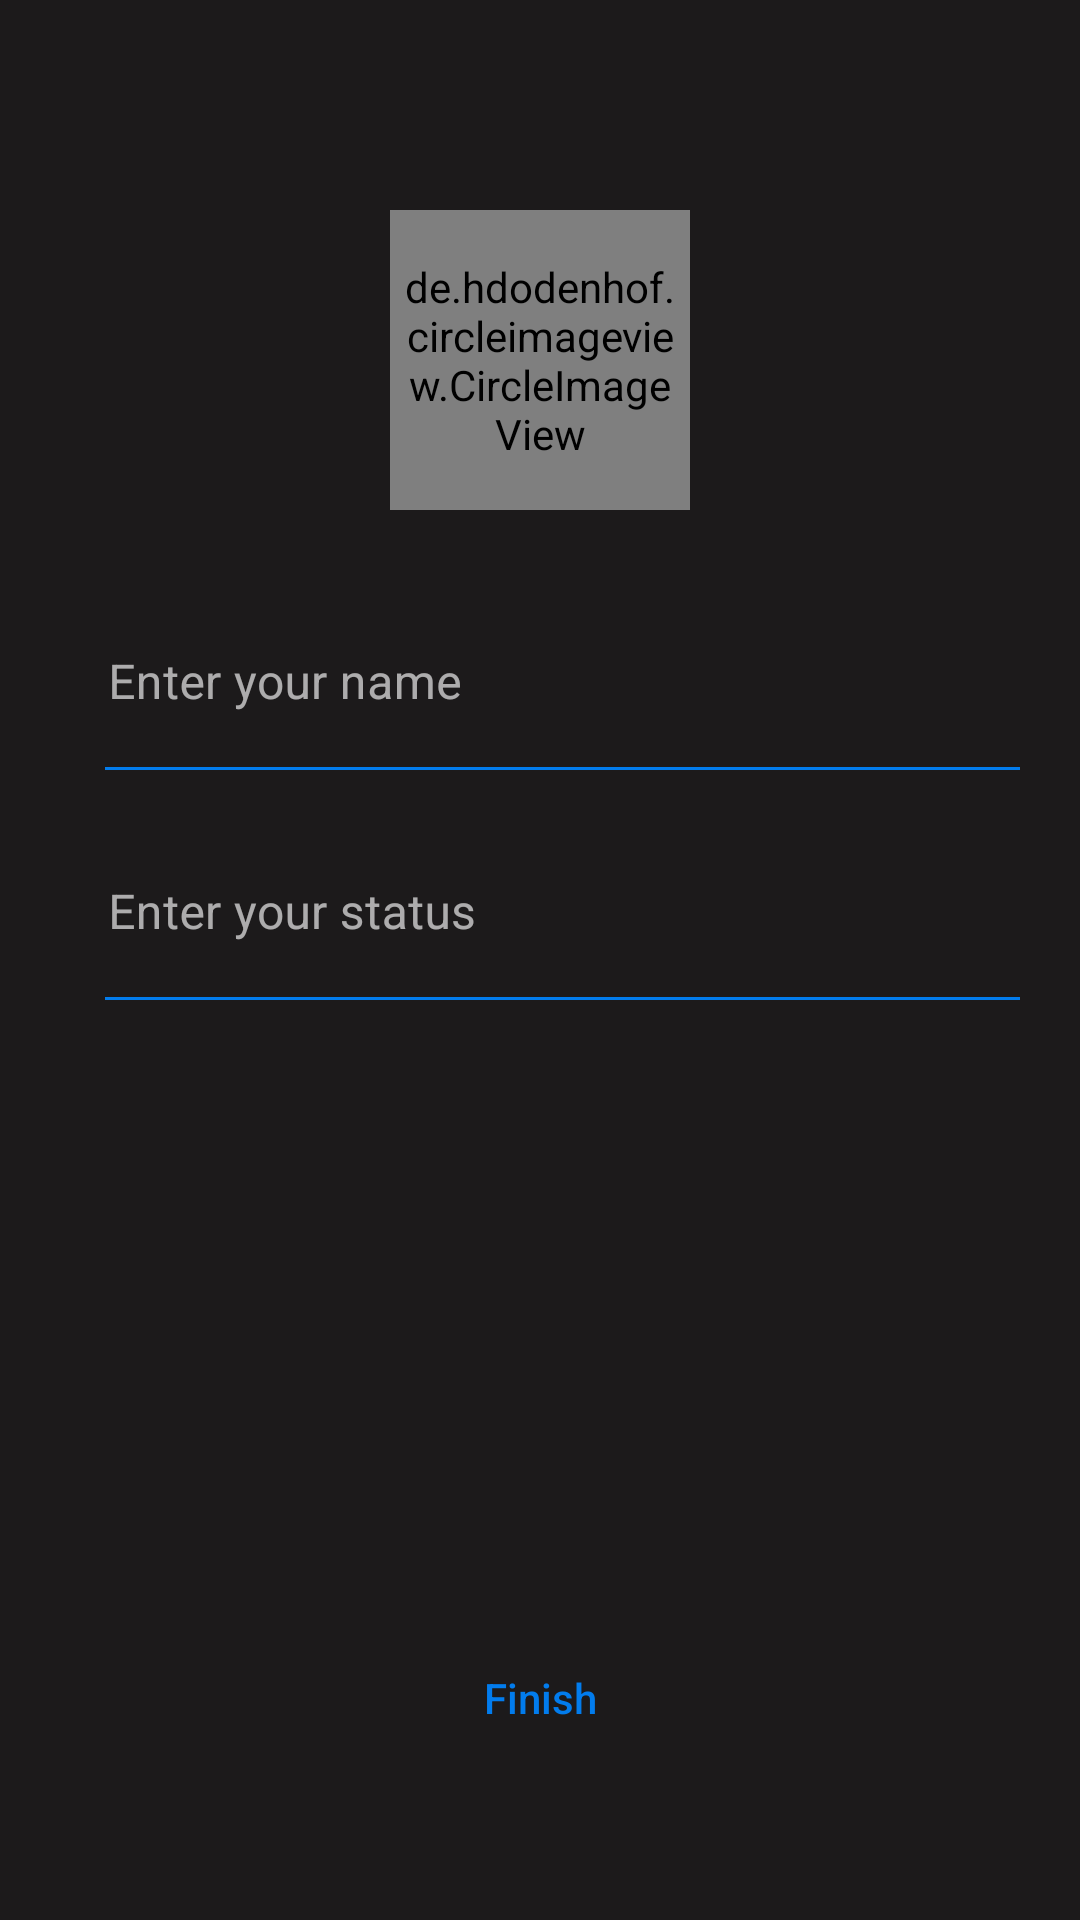

Layout XML and referenced resources for this Android screen:
<!-- AndroidManifest.xml: application theme Theme.ChatApp -->
<!-- res/layout/activity_status.xml -->
<?xml version="1.0" encoding="utf-8"?>
<RelativeLayout xmlns:android="http://schemas.android.com/apk/res/android"
    xmlns:app="http://schemas.android.com/apk/res-auto"
    xmlns:tools="http://schemas.android.com/tools"
    android:layout_width="match_parent"
    android:layout_height="match_parent"
    android:background="@color/primaryColorDark"
    android:padding="20dp"
    tools:context=".Status">

    <RelativeLayout
        android:id="@+id/rev_add_pic"
        android:layout_centerHorizontal="true"
        android:layout_marginTop="50dp"

        android:background="@drawable/round_rev"
        android:layout_width="wrap_content"
        android:layout_height="wrap_content">

        <de.hdodenhof.circleimageview.CircleImageView
            android:id="@+id/add_pictcher"
            android:layout_width="100dp"
            android:layout_height="100dp"
            android:src="@drawable/camera"
            app:tint="@color/icon_color"
            android:padding="5dp" />
    </RelativeLayout>

    <RelativeLayout
        android:id="@+id/rev_input"
        android:layout_below="@id/rev_add_pic"
        android:layout_marginTop="30dp"
        android:layout_width="match_parent"
        android:layout_height="wrap_content">

        <LinearLayout
            android:id="@+id/lin_name"
            android:orientation="vertical"
            android:layout_width="match_parent"
            android:layout_height="wrap_content">

            <com.google.android.material.textfield.TextInputLayout
                android:id="@+id/name"
                style="@style/Widget.MaterialComponents.TextInputLayout.FilledBox"
                android:theme="@style/CustomEditText"
                android:hint="@string/enter_your_name"
                app:hintTextColor="@color/white"
                android:textColorHint="@color/gray"
                app:boxStrokeWidth="0dp"
                app:boxStrokeWidthFocused="0dp"
                android:layout_width="match_parent"
                android:layout_height="wrap_content">

                <com.google.android.material.textfield.TextInputEditText
                    android:background="@android:color/transparent"
                    android:textColor="@color/white"
                    android:inputType="text"
                    android:layout_width="match_parent"
                    android:layout_height="wrap_content" />
            </com.google.android.material.textfield.TextInputLayout>

            <RelativeLayout
                android:background="@color/icon_color"
                android:layout_marginLeft="15dp"
                android:layout_width="match_parent"
                android:layout_height="1dp" />
        </LinearLayout>

        <LinearLayout
            android:id="@+id/lin_status"
            android:layout_below="@id/lin_name"
            android:layout_marginTop="20dp"
            android:orientation="vertical"
            android:layout_width="match_parent"
            android:layout_height="wrap_content">

            <com.google.android.material.textfield.TextInputLayout
                android:id="@+id/status"
                style="@style/Widget.MaterialComponents.TextInputLayout.FilledBox"
                android:theme="@style/CustomEditText"
                android:hint="@string/enter_your_status"
                app:hintTextColor="@color/white"
                android:textColorHint="@color/gray"
                app:boxStrokeWidth="0dp"
                app:boxStrokeWidthFocused="0dp"
                android:layout_width="match_parent"
                android:layout_height="wrap_content">

                <com.google.android.material.textfield.TextInputEditText
                    android:background="@android:color/transparent"
                    android:textColor="@color/white"
                    android:inputType="text"
                    android:layout_width="match_parent"
                    android:layout_height="wrap_content" />
            </com.google.android.material.textfield.TextInputLayout>

            <RelativeLayout
                android:background="@color/icon_color"
                android:layout_marginLeft="15dp"
                android:layout_width="match_parent"
                android:layout_height="1dp" />
        </LinearLayout>
    </RelativeLayout>

    <Button
        android:id="@+id/btn_finish"
        android:layout_alignParentBottom="true"
        android:layout_centerHorizontal="true"
        android:layout_marginBottom="30dp"
        android:background="@drawable/btn_round"
        android:backgroundTint="@color/white"
        android:textAllCaps="false"
        android:elevation="60dp"
        android:text="@string/finish"
        android:textColor="@color/icon_color"
        android:layout_width="wrap_content"
        android:layout_height="wrap_content" />

    <ProgressBar
        android:id="@+id/prog"
        android:layout_width="50dp"
        android:layout_height="50dp"
        android:layout_centerHorizontal="true"
        android:layout_alignParentBottom="true"
        android:layout_marginBottom="30dp"
        android:visibility="gone"
        android:indeterminate="true"
        android:indeterminateTint="@color/icon_color" />
</RelativeLayout>
<!-- resources referenced by this layout -->
<resources>
  <color name="gray">#B3EBEBEB</color>
  <color name="icon_color">#027CED</color>
  <color name="primaryColorDark">#1C1A1B</color>
  <color name="white">#FFFFFFFF</color>
  <!-- drawable camera (drawable) -->
  <vector android:height="24dp" android:tint="@color/icon_color"
      android:viewportHeight="24" android:viewportWidth="24"
      android:width="24dp" xmlns:android="http://schemas.android.com/apk/res/android">
      <path android:fillColor="#FFFFFF" android:pathData="M14.12,4l1.83,2L20,6v12L4,18L4,6h4.05l1.83,-2h4.24M15,2L9,2L7.17,4L4,4c-1.1,0 -2,0.9 -2,2v12c0,1.1 0.9,2 2,2h16c1.1,0 2,-0.9 2,-2L22,6c0,-1.1 -0.9,-2 -2,-2h-3.17L15,2zM12,9c1.65,0 3,1.35 3,3s-1.35,3 -3,3 -3,-1.35 -3,-3 1.35,-3 3,-3m0,-2c-2.76,0 -5,2.24 -5,5s2.24,5 5,5 5,-2.24 5,-5 -2.24,-5 -5,-5z"/>
  </vector>
  <!-- drawable round_rev (drawable) -->
  <?xml version="1.0" encoding="utf-8"?>
  <shape xmlns:android="http://schemas.android.com/apk/res/android" android:shape="oval">
      <stroke android:color="@color/icon_color" android:width="2dp"/>
      <solid android:color="@color/primaryColor"/>
  </shape>
  <string name="enter_your_name">Enter your name</string>
  <string name="enter_your_status">Enter your status</string>
  <string name="finish">Finish</string>
  <style name="CustomEditText" parent="Widget.MaterialComponents.TextInputLayout.FilledBox">
          <item name="colorPrimary">@color/icon_color</item>
      </style>
  <style name="Theme.ChatApp" parent="Theme.MaterialComponents.Light.DarkActionBar">
          <item name="colorPrimary">@color/primaryColor</item>
          <item name="colorPrimaryDark">@color/primaryColorDark</item>
      </style>
  <color name="primaryColor">#1F1F1F</color>
</resources>
